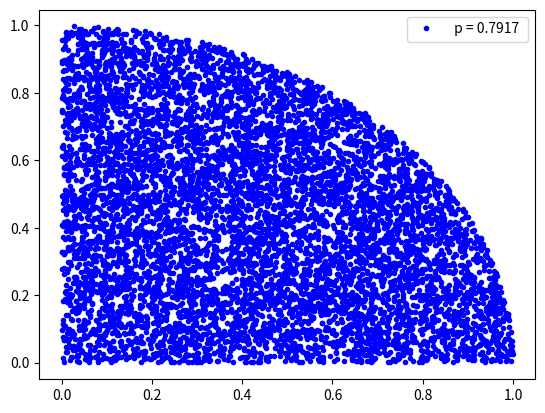

This chart was generated by the following Python code:
import random as random
import matplotlib.pyplot as plt
import matplotlib.animation as animation
import time
# c*(b-a)

def monte_carlo(n):
    list_x = list()
    list_y = list()
    

    for _ in range(0,n):
        x= random.random()
        y= random.random()
        if x**2+y**2<1:
            list_x.append(x)
            list_y.append(y)
    
    pi = (len(list_x)/n)
    pi= " p = "+str(pi)+" "
    
    plt.plot(list_x,list_y,'b.',label=pi)
    plt.legend(loc=1)
    plt.show()
            
    
monte_carlo(10000)
    